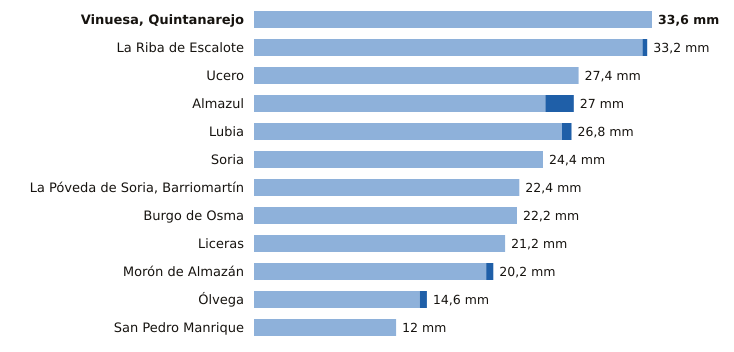

The data file committed next to this chart (first rows):
estacion, provincia, indicativo, mm_6_dias_anteriores, mm_hoy, mm_7_dias, horas_de_hoy
Vinuesa, Quintanarejo, Soria, 2005Y, 33.6, 0.0, 33.6, 7
La Riba de Escalote, Soria, 2059B, 32.8, 0.4, 33.2, 7
Ucero, Soria, 2084Y, 27.4, 0.0, 27.4, 7
Almazul, Soria, 9352A, 24.6, 2.4, 27.0, 6
Lubia, Soria, 2044B, 26.0, 0.8, 26.8, 7
Soria, Soria, 2030, 24.4, 0.0, 24.4, 7
La Póveda de Soria, Barriomartín, Soria, 2017Y, 22.4, 0.0, 22.4, 4
Burgo de Osma, Soria, 2092, 22.2, 0.0, 22.2, 6
Liceras, Soria, 2096B, 21.2, 0.0, 21.2, 3
Morón de Almazán, Soria, 2048A, 19.6, 0.6, 20.2, 6
Ólvega, Soria, 2296A, 14.0, 0.6, 14.6, 6
San Pedro Manrique, Soria, 9287A, 12.0, 0.0, 12.0, 6
